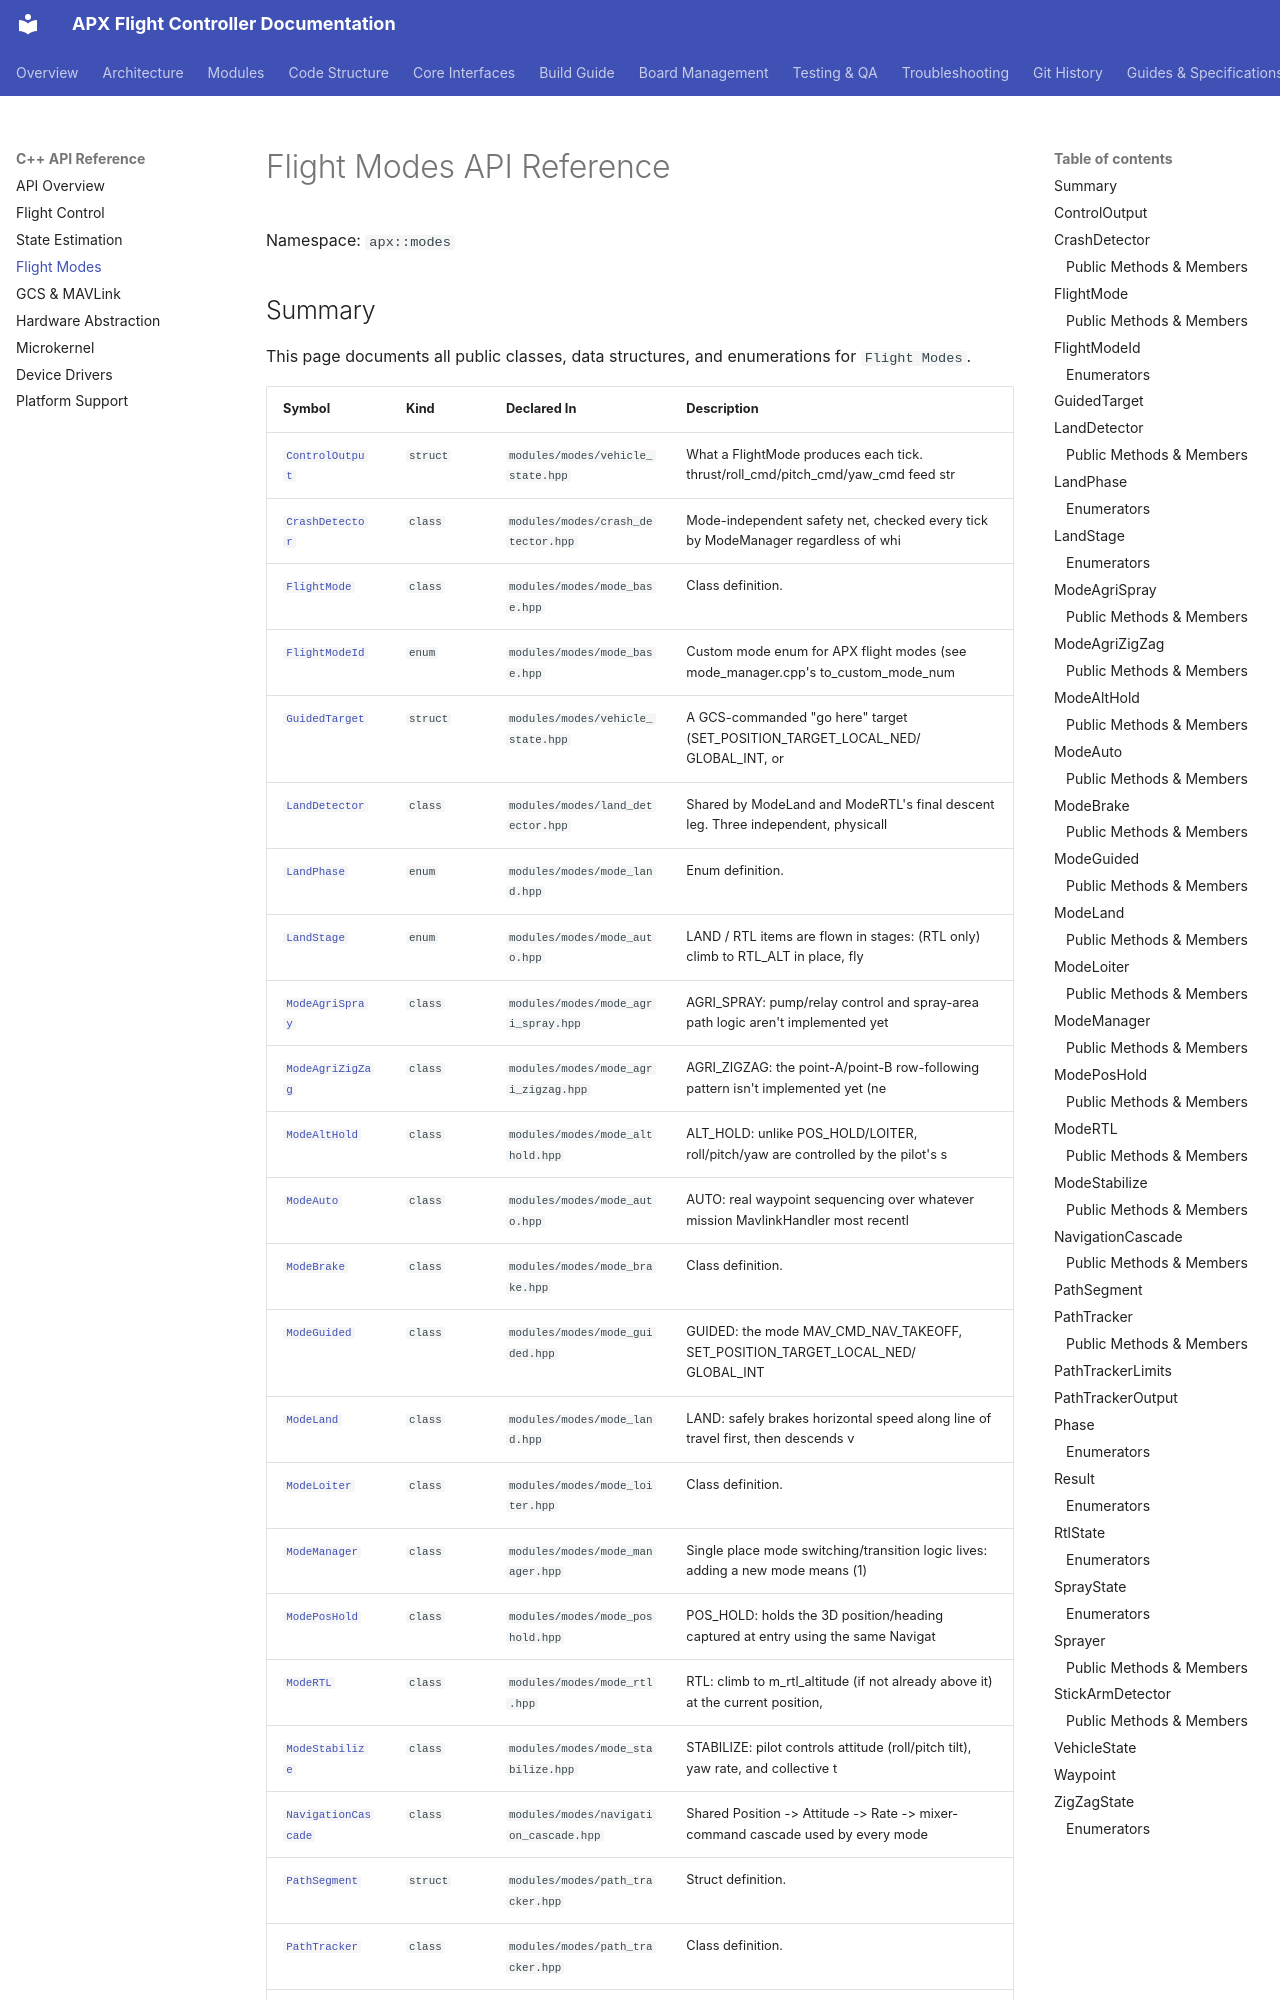

repository: SVPR94/apx-firmware · page: api/modes/index.html · generator: mkdocs

# Flight Modes API Reference

Namespace: `apx::modes`

## Summary

This page documents all public classes, data structures, and enumerations for `Flight Modes`.

| Symbol | Kind | Declared In | Description |
|---|---|---|---|
| [`ControlOutput`](#controloutput) | `struct` | `modules/modes/vehicle_state.hpp` | What a FlightMode produces each tick. thrust/roll_cmd/pitch_cmd/yaw_cmd feed str |
| [`CrashDetector`](#crashdetector) | `class` | `modules/modes/crash_detector.hpp` | Mode-independent safety net, checked every tick by ModeManager regardless of whi |
| [`FlightMode`](#flightmode) | `class` | `modules/modes/mode_base.hpp` | Class definition. |
| [`FlightModeId`](#flightmodeid) | `enum` | `modules/modes/mode_base.hpp` | Custom mode enum for APX flight modes (see mode_manager.cpp's to_custom_mode_num |
| [`GuidedTarget`](#guidedtarget) | `struct` | `modules/modes/vehicle_state.hpp` | A GCS-commanded "go here" target (SET_POSITION_TARGET_LOCAL_NED/ GLOBAL_INT, or  |
| [`LandDetector`](#landdetector) | `class` | `modules/modes/land_detector.hpp` | Shared by ModeLand and ModeRTL's final descent leg. Three independent, physicall |
| [`LandPhase`](#landphase) | `enum` | `modules/modes/mode_land.hpp` | Enum definition. |
| [`LandStage`](#landstage) | `enum` | `modules/modes/mode_auto.hpp` | LAND / RTL items are flown in stages: (RTL only) climb to RTL_ALT in place, fly  |
| [`ModeAgriSpray`](#modeagrispray) | `class` | `modules/modes/mode_agri_spray.hpp` | AGRI_SPRAY: pump/relay control and spray-area path logic aren't implemented yet  |
| [`ModeAgriZigZag`](#modeagrizigzag) | `class` | `modules/modes/mode_agri_zigzag.hpp` | AGRI_ZIGZAG: the point-A/point-B row-following pattern isn't implemented yet (ne |
| [`ModeAltHold`](#modealthold) | `class` | `modules/modes/mode_althold.hpp` | ALT_HOLD: unlike POS_HOLD/LOITER, roll/pitch/yaw are controlled by the pilot's s |
| [`ModeAuto`](#modeauto) | `class` | `modules/modes/mode_auto.hpp` | AUTO: real waypoint sequencing over whatever mission MavlinkHandler most recentl |
| [`ModeBrake`](#modebrake) | `class` | `modules/modes/mode_brake.hpp` | Class definition. |
| [`ModeGuided`](#modeguided) | `class` | `modules/modes/mode_guided.hpp` | GUIDED: the mode MAV_CMD_NAV_TAKEOFF, SET_POSITION_TARGET_LOCAL_NED/ GLOBAL_INT  |
| [`ModeLand`](#modeland) | `class` | `modules/modes/mode_land.hpp` | LAND: safely brakes hori
